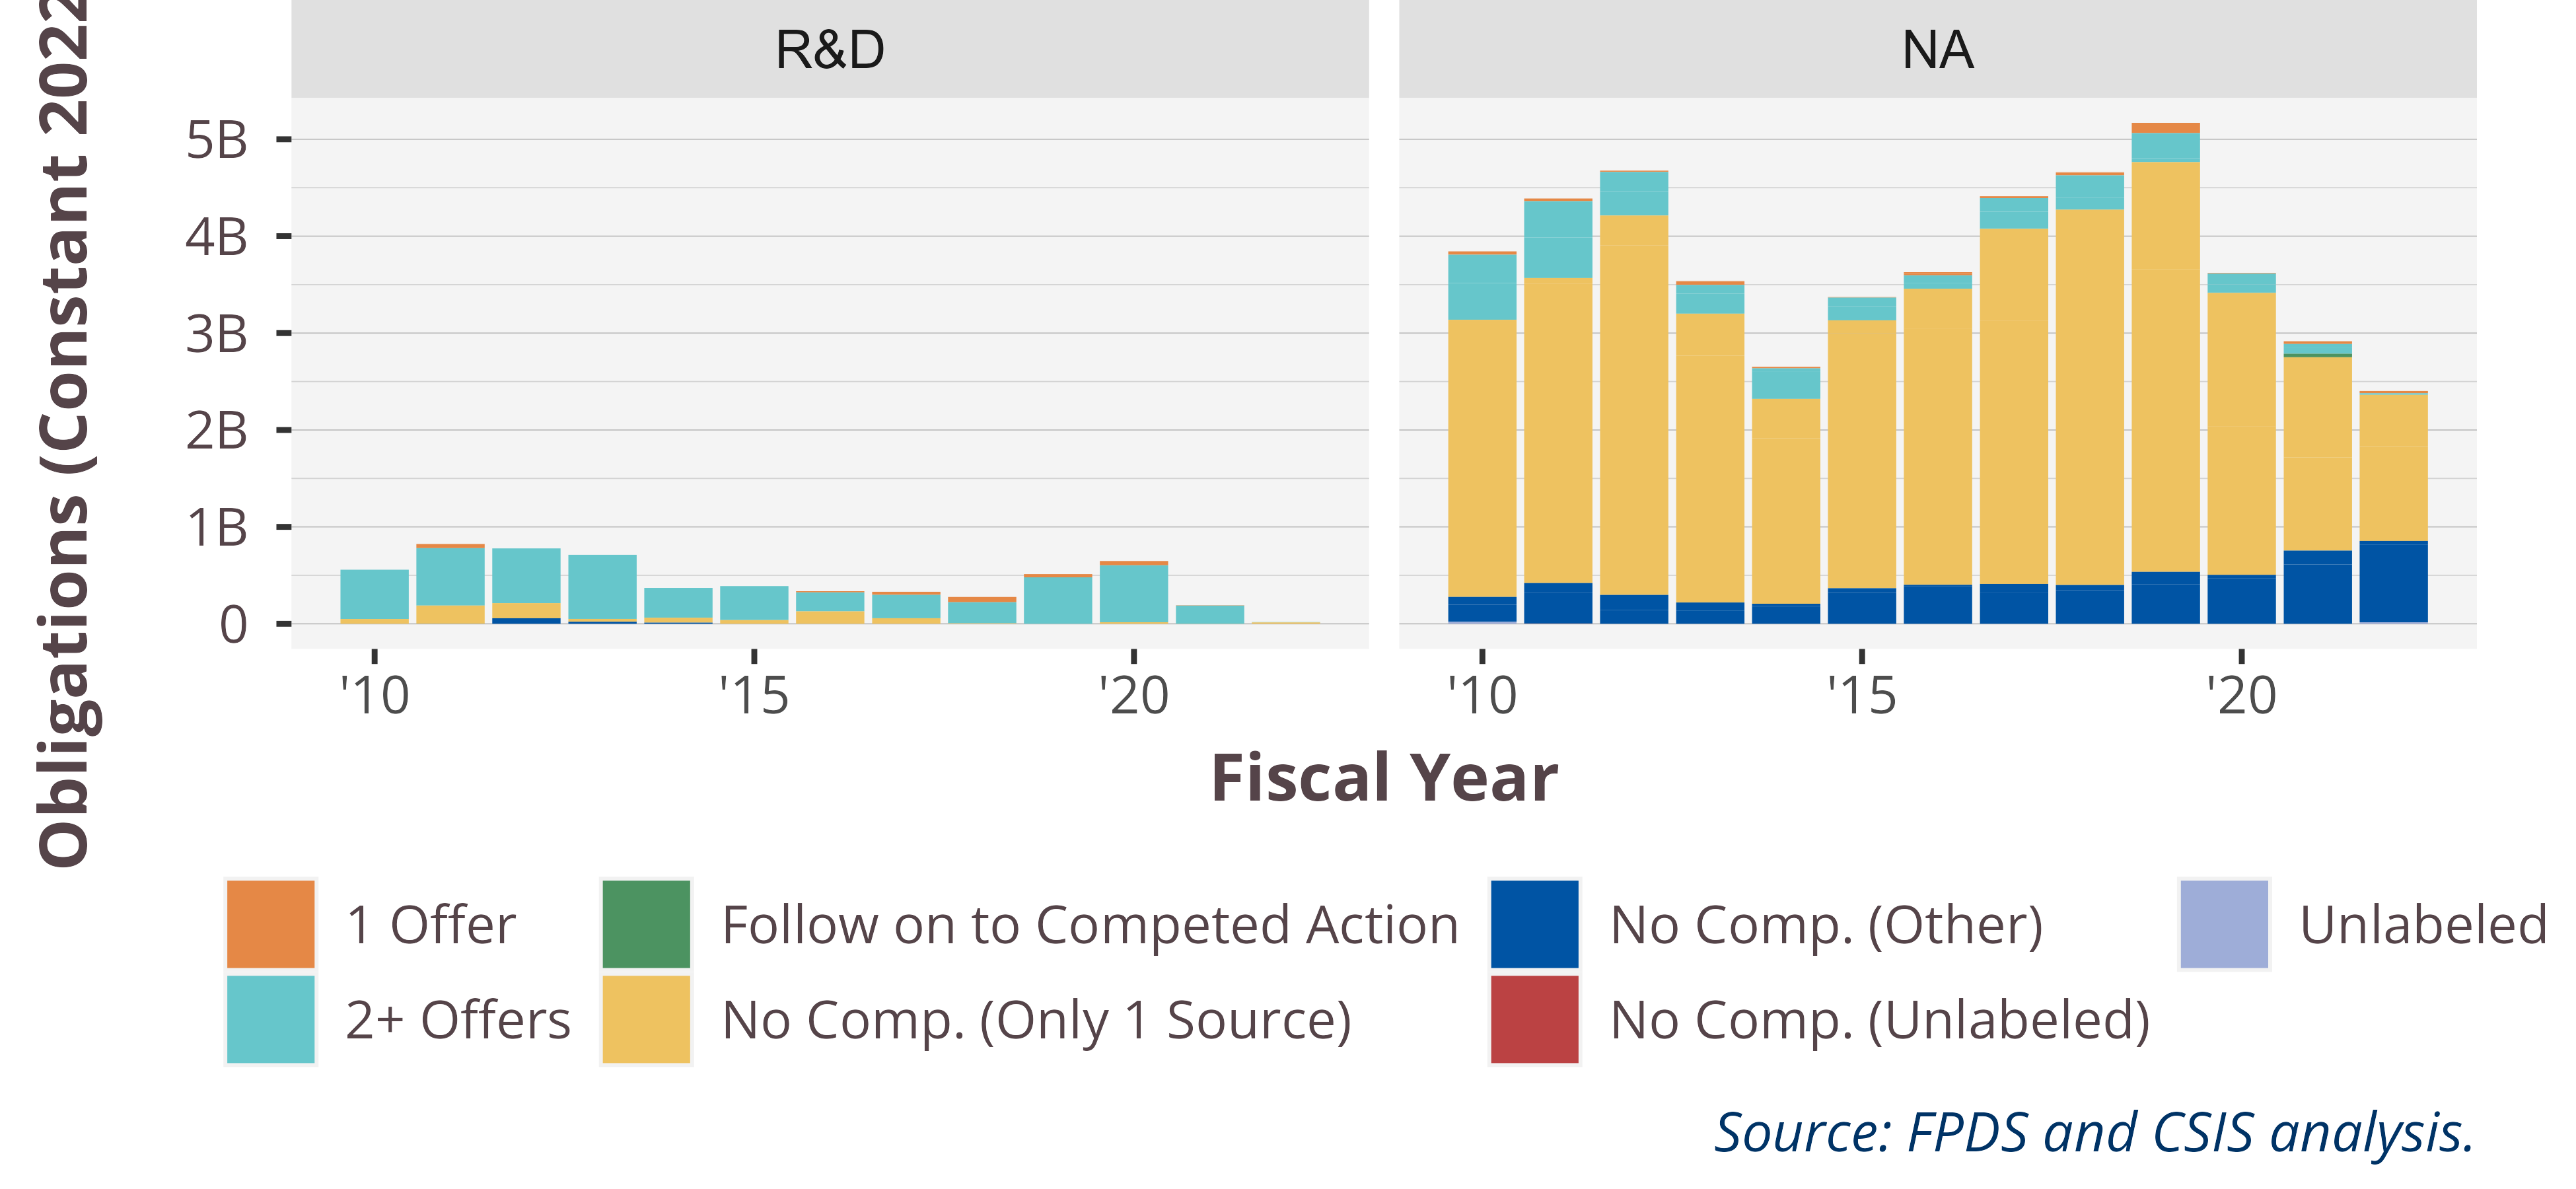

The table this chart was drawn from, first rows:
SimpleArea, No.Competition.sum, 2010, 2011, 2012, 2013, 2014, 2015, 2016, 2017, 2018, 2019, 2020, 2021, 2022
, 1 Offer, 
